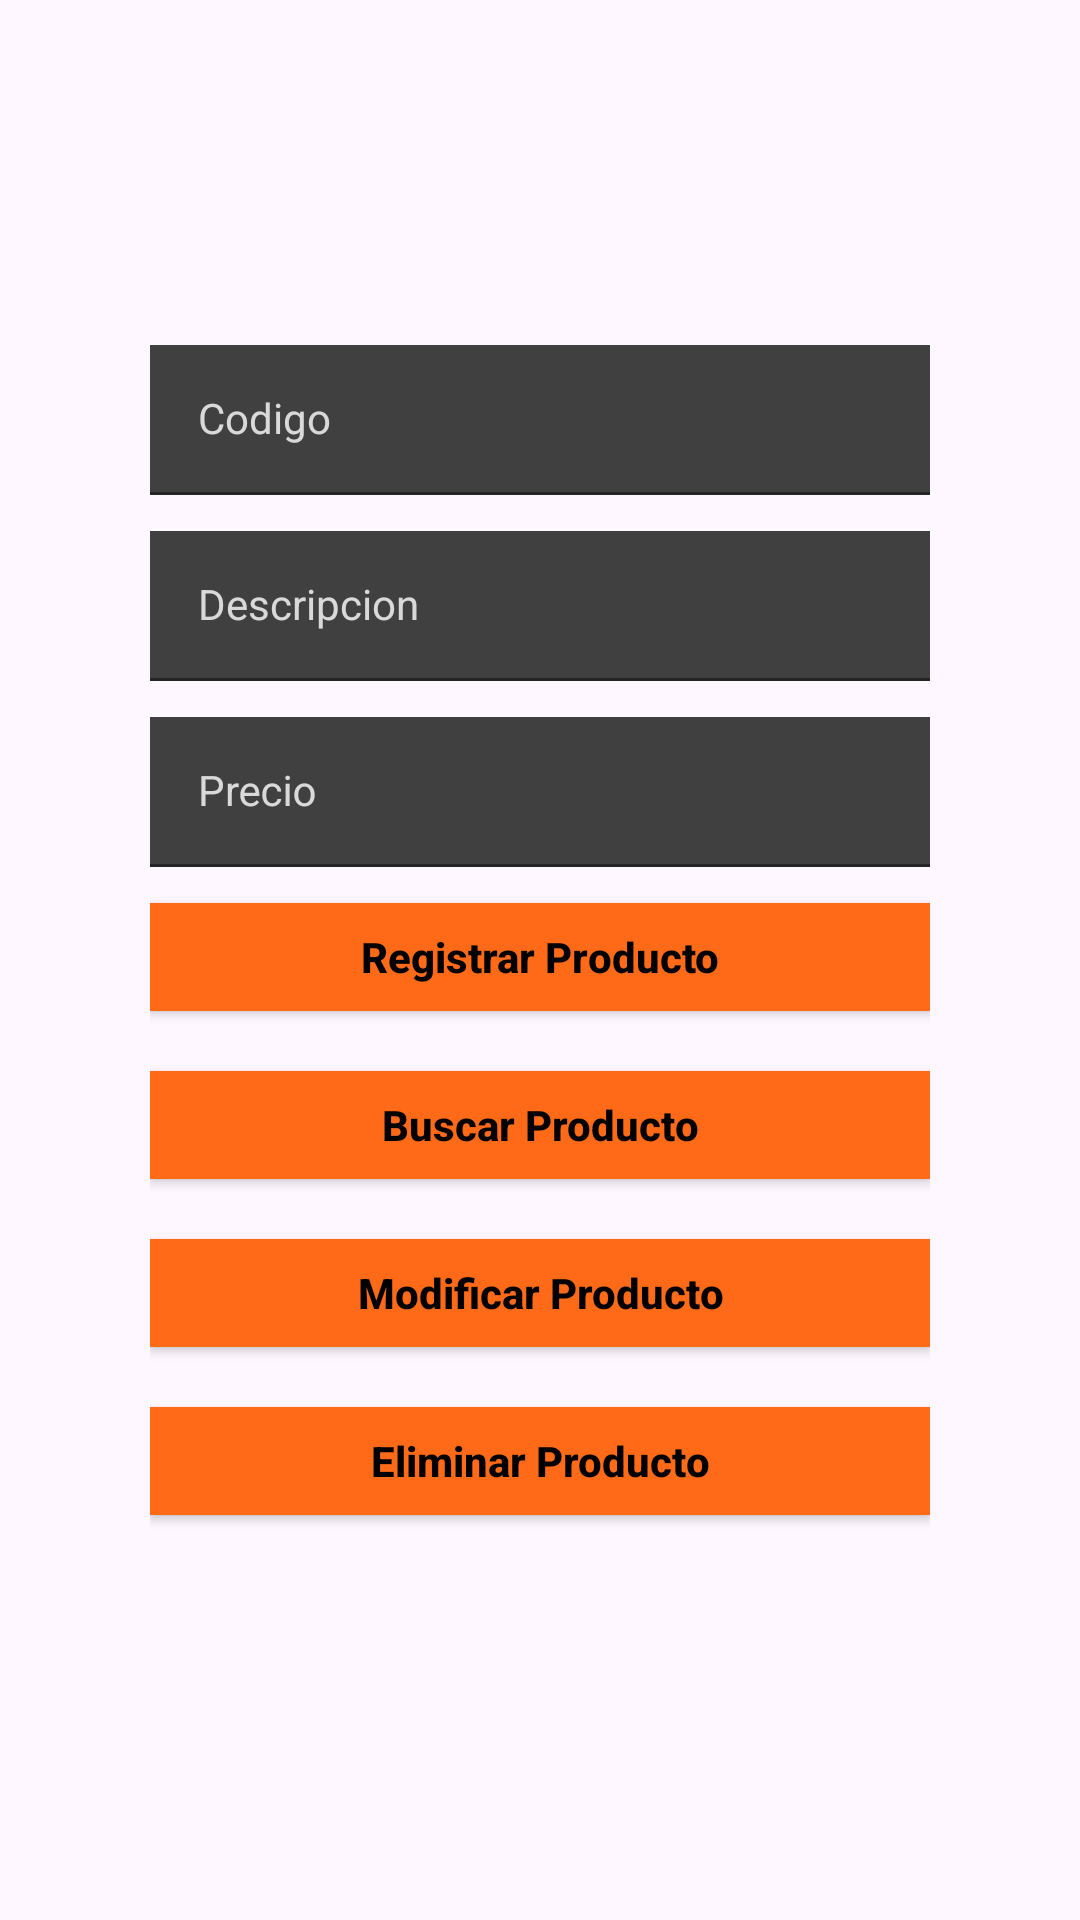

This screen was rendered from an Android layout file. Write that file and the resources it references.
<!-- AndroidManifest.xml: application theme Theme.Semana2senati -->
<!-- res/layout/activity_data_base.xml -->
<?xml version="1.0" encoding="utf-8"?>
<androidx.constraintlayout.widget.ConstraintLayout xmlns:android="http://schemas.android.com/apk/res/android"
    xmlns:tools="http://schemas.android.com/tools"
    android:layout_width="match_parent"
    android:layout_height="match_parent"
    xmlns:app="http://schemas.android.com/apk/res-auto"
    tools:context=".DataBaseActivity">
    <LinearLayout
        android:layout_width="match_parent"
        android:layout_height="wrap_content"
        app:layout_constraintStart_toStartOf="parent"
        app:layout_constraintEnd_toEndOf="parent"
        app:layout_constraintTop_toTopOf="parent"
        app:layout_constraintBottom_toBottomOf="parent"
        android:orientation="vertical"
        android:layout_marginHorizontal="50dp">

        <com.google.android.material.textfield.TextInputLayout
            android:layout_width="match_parent"
            android:layout_height="wrap_content"
            android:hint="@string/txt_code"
            style="@style/mainTextInputLayout"
            app:hintTextColor="@color/transparent_white"
            app:boxBackgroundMode="filled"
            app:boxBackgroundColor="@color/neutral_700"
            app:boxStrokeColor="@color/secondary"
            app:boxCollapsedPaddingTop="8dp">

            <com.google.android.material.textfield.TextInputEditText
                android:id="@+id/txt_code"
                style="@style/mainEditText"
                android:inputType="text"
                android:layout_gravity="center"
                android:layout_marginBottom="12dp"/>
        </com.google.android.material.textfield.TextInputLayout>

        <com.google.android.material.textfield.TextInputLayout
            android:layout_width="match_parent"
            android:layout_height="wrap_content"
            android:hint="@string/txt_description"
            style="@style/mainTextInputLayout"
            app:hintTextColor="@color/transparent_white"
            app:boxBackgroundMode="filled"
            app:boxBackgroundColor="@color/neutral_700"
            app:boxStrokeColor="@color/secondary"
            app:boxCollapsedPaddingTop="8dp">

            <com.google.android.material.textfield.TextInputEditText
                android:id="@+id/txt_description"
                style="@style/mainEditText"
                android:inputType="text"
                android:layout_gravity="center"
                android:layout_marginBottom="12dp"/>
        </com.google.android.material.textfield.TextInputLayout>

        <com.google.android.material.textfield.TextInputLayout
            android:layout_width="match_parent"
            android:layout_height="wrap_content"
            android:hint="@string/txt_price"
            style="@style/mainTextInputLayout"
            app:hintTextColor="@color/transparent_white"
            app:boxBackgroundMode="filled"
            app:boxBackgroundColor="@color/neutral_700"
            app:boxStrokeColor="@color/secondary"
            app:boxCollapsedPaddingTop="8dp">

            <com.google.android.material.textfield.TextInputEditText
                android:id="@+id/txt_price"
                style="@style/mainEditText"
                android:inputType="text"
                android:layout_gravity="center"
                android:layout_marginBottom="12dp"/>
        </com.google.android.material.textfield.TextInputLayout>

        <androidx.appcompat.widget.AppCompatButton
            android:id="@+id/btnProductRegister"
            android:text="@string/register"
            android:layout_width="match_parent"
            android:textStyle="bold"
            style="@style/mainButton"
            android:layout_marginBottom="20dp"/>

        <androidx.appcompat.widget.AppCompatButton
            android:id="@+id/btnProductSearch"
            android:text="@string/search"
            android:layout_width="match_parent"
            android:textStyle="bold"
            style="@style/mainButton"
            android:layout_marginBottom="20dp"/>

        <androidx.appcompat.widget.AppCompatButton
            android:id="@+id/btnProductUpdate"
            android:text="@string/update"
            android:layout_width="match_parent"
            android:textStyle="bold"
            style="@style/mainButton"
            android:layout_marginBottom="20dp"/>

        <androidx.appcompat.widget.AppCompatButton
            android:id="@+id/btnProductDelete"
            android:text="@string/delete"
            android:layout_width="match_parent"
            android:textStyle="bold"
            style="@style/mainButton"
            android:layout_marginBottom="20dp"/>
    </LinearLayout>

</androidx.constraintlayout.widget.ConstraintLayout>
<!-- resources referenced by this layout -->
<resources>
  <color name="neutral_700">#404040</color>
  <color name="secondary">#FF6A19</color>
  <color name="transparent_white">#CDFFFFFF</color>
  <string name="delete">Eliminar Producto</string>
  <string name="register">Registrar Producto</string>
  <string name="search">Buscar Producto</string>
  <string name="txt_code">Codigo</string>
  <string name="txt_description">Descripcion</string>
  <string name="txt_price">Precio</string>
  <string name="update">Modificar Producto</string>
  <style name="mainButton" parent="Widget.AppCompat.Button">
          <item name="android:layout_width">wrap_content</item>
          <item name="android:layout_height">36dp</item>
          <item name="android:background">@color/secondary</item>
          <item name="android:textColor">@color/black</item>
          <item name="android:padding">8dp</item>
          <item name="android:textAllCaps">false</item>
      </style>
  <style name="mainEditText" parent="Widget.AppCompat.EditText">
          <item name="android:layout_width">match_parent</item>
          <item name="android:layout_height">50dp</item>
          <item name="android:background">@color/neutral_700</item>
          <item name="android:textColor">@color/white</item>
          <item name="android:textSize">14sp</item>
          <item name="android:maxLines">1</item>
      </style>
  <style name="mainTextInputLayout" parent="Widget.MaterialComponents.TextInputLayout.FilledBox">
          <item name="android:layout_width">match_parent</item>
          <item name="android:layout_height">wrap_content</item>
          <item name="android:textColorHint">@color/transparent_white</item>
      </style>
  <style name="Theme.Semana2senati" parent="Base.Theme.Semana2senati" />
  <color name="black">#FF000000</color>
  <color name="white">#FFFFFFFF</color>
  <style name="Base.Theme.Semana2senati" parent="Theme.Material3.DayNight.NoActionBar">
          
          
      </style>
</resources>
